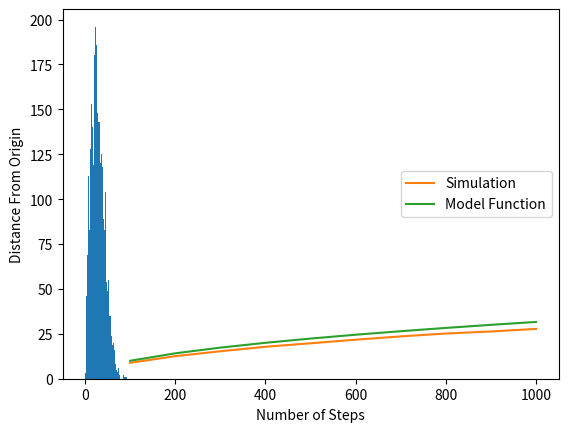

Write the Python code that produced this figure.
#!/usr/bin/env python3

import random
import math
import matplotlib.pyplot as pyplot

def randomWalk(steps, tortoise, draw):
    """Displays a random walk on a grid.
    
    Parameters:
        steps: the number of steps in the random walk
        tortoise: a Turtle object
        
    Return value: the final distance from the origin
    """
    
    x = 0                      # initialize (x, y) = (0, 0)
    y = 0
    moveLength = 10            # length of a turtle step
    for step in range(steps):
        r = random.random()    # randomly choose a direction
        if r < 0.25:    # if r < 0.25,
            x = x + 1   #    move to the east and finish
        elif r < 0.5:   # otherwise, if r is in [0.25, 0.5),
            y = y + 1   #    move to the north and finish
        elif r < 0.75:  # otherwise, if r is in [0.5, 0.75),
            x = x - 1   #    move to the west and finish
        else:           # otherwise,
            y = y - 1   #    move to the south and finish
            
        if draw:
            tortoise.goto(x * moveLength, y * moveLength)  # draw one step
        
    return math.sqrt(x * x + y * y)  # return distance from (0, 0)
    
def rwMonteCarlo(steps, trials):
    """A Monte Carlo simulation to find the expected distance
       that a random walk finishes from the origin.
    
    Parameters:
        steps: the number of steps in the random walk
        trials: the number of random walks
        
    Return value: the average distance from the origin
    """
    
    totalDistance = 0
    for trial in range(trials):
        distance = randomWalk(steps, None, False)
        totalDistance = totalDistance + distance
    return totalDistance / trials

def plotDistances(maxSteps, trials):
    """Plots the average distances traveled by random walks of
       100, 200, ..., maxSteps steps.
    
    Parameters:
        maxSteps: the maximum number of steps for the plot
        trials: the number of random walks in each simulation
        
    Return value: None
    """
    
    distances = [ ]
    y = [ ]
    stepRange = range(100, maxSteps + 1, 100)
    for steps in stepRange:
        distance = rwMonteCarlo(steps, trials)
        distances.append(distance)
        y.append(math.sqrt(steps))
        
    pyplot.plot(stepRange, distances, label = 'Simulation')
    pyplot.plot(stepRange, y, label = 'Model Function')
    pyplot.legend(loc = 'center right')
    pyplot.xlabel('Number of Steps')
    pyplot.ylabel('Distance From Origin')
    pyplot.show()
    
def rwHistogram(steps, trials):
    """Draw a histogram of the given number of trials of
       a random walk with the given number of steps.
    
    Parameters:
        steps: the number of steps in the random walk
        trials: the number of random walks
        
    Return value: None
    """
    
    distances = [ ]
    for trial in range(trials):
        distance = randomWalk(steps, None, False)
        distances.append(distance)
    
    pyplot.hist(distances, 75)
    pyplot.show()

def main():
    rwHistogram(1000, 5000)
    plotDistances(1000, 5000)
    
main()
